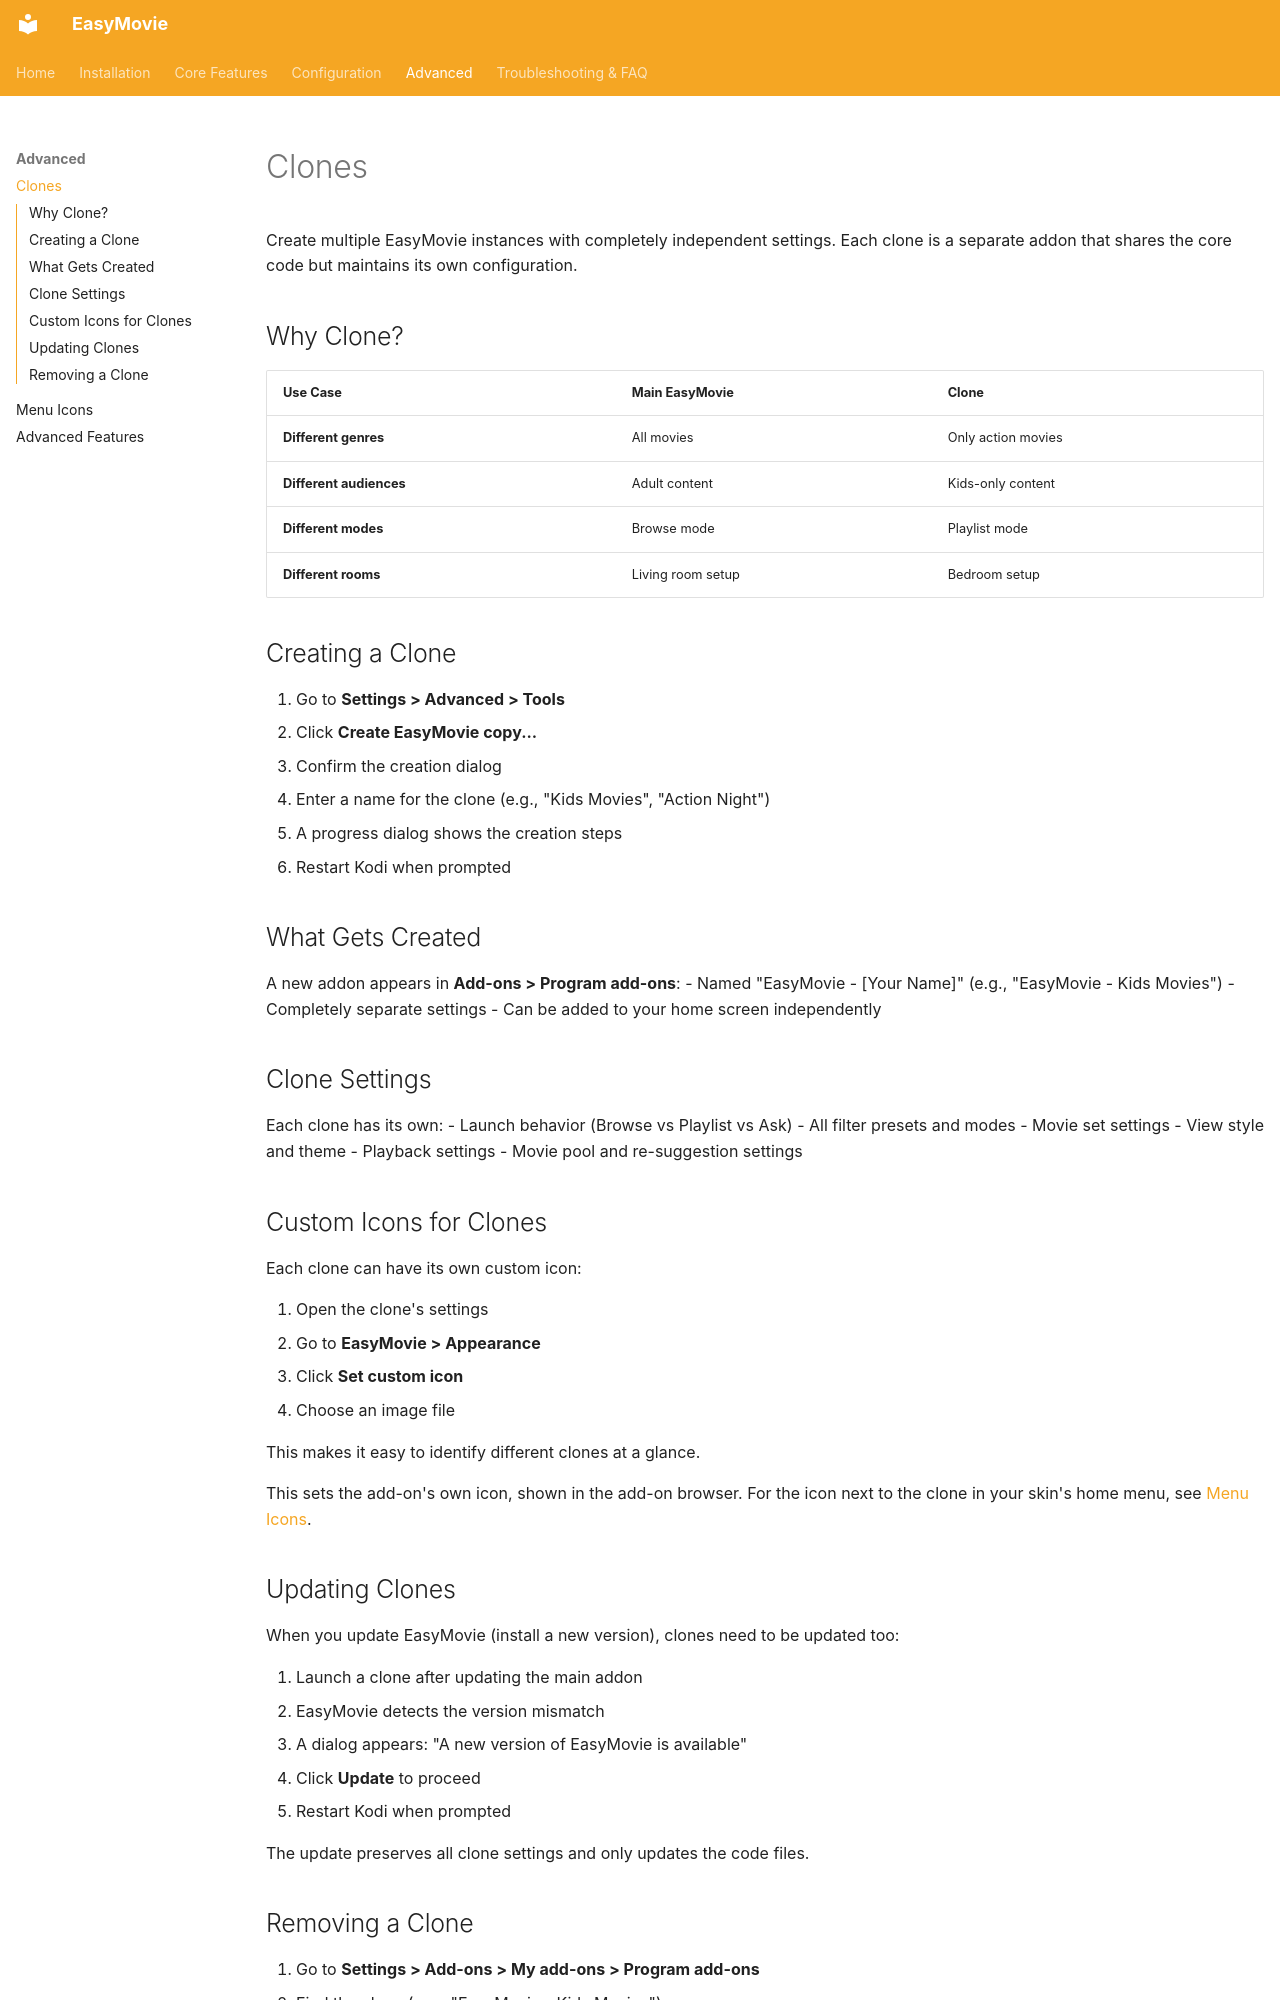

repository: Rouzax/script.easymovie · page: clones/index.html · generator: mkdocs

# Clones

Create multiple EasyMovie instances with completely independent settings. Each clone is a separate addon that shares the core code but maintains its own configuration.

## Why Clone?

| Use Case | Main EasyMovie | Clone |
|----------|----------------|-------|
| **Different genres** | All movies | Only action movies |
| **Different audiences** | Adult content | Kids-only content |
| **Different modes** | Browse mode | Playlist mode |
| **Different rooms** | Living room setup | Bedroom setup |

## Creating a Clone

1. Go to **Settings > Advanced > Tools**
2. Click **Create EasyMovie copy...**
3. Confirm the creation dialog
4. Enter a name for the clone (e.g., "Kids Movies", "Action Night")
5. A progress dialog shows the creation steps
6. Restart Kodi when prompted

## What Gets Created

A new addon appears in **Add-ons > Program add-ons**:
- Named "EasyMovie - [Your Name]" (e.g., "EasyMovie - Kids Movies")
- Completely separate settings
- Can be added to your home screen independently

## Clone Settings

Each clone has its own:
- Launch behavior (Browse vs Playlist vs Ask)
- All filter presets and modes
- Movie set settings
- View style and theme
- Playback settings
- Movie pool and re-suggestion settings

## Custom Icons for Clones

Each clone can have its own custom icon:

1. Open the clone's settings
2. Go to **EasyMovie > Appearance**
3. Click **Set custom icon**
4. Choose an image file

This makes it easy to identify different clones at a glance.

This sets the add-on's own icon, shown in the add-on browser. For the icon next to the clone in your skin's home menu, see [Menu Icons](menu-icons.md).

## Updating Clones

When you update EasyMovie (install a new version), clones need to be updated too:

1. Launch a clone after updating the main addon
2. EasyMovie detects the version mismatch
3. A dialog appears: "A new version of EasyMovie is available"
4. Click **Update** to proceed
5. Restart Kodi when prompted

The update preserves all clone settings and only updates the code files.
